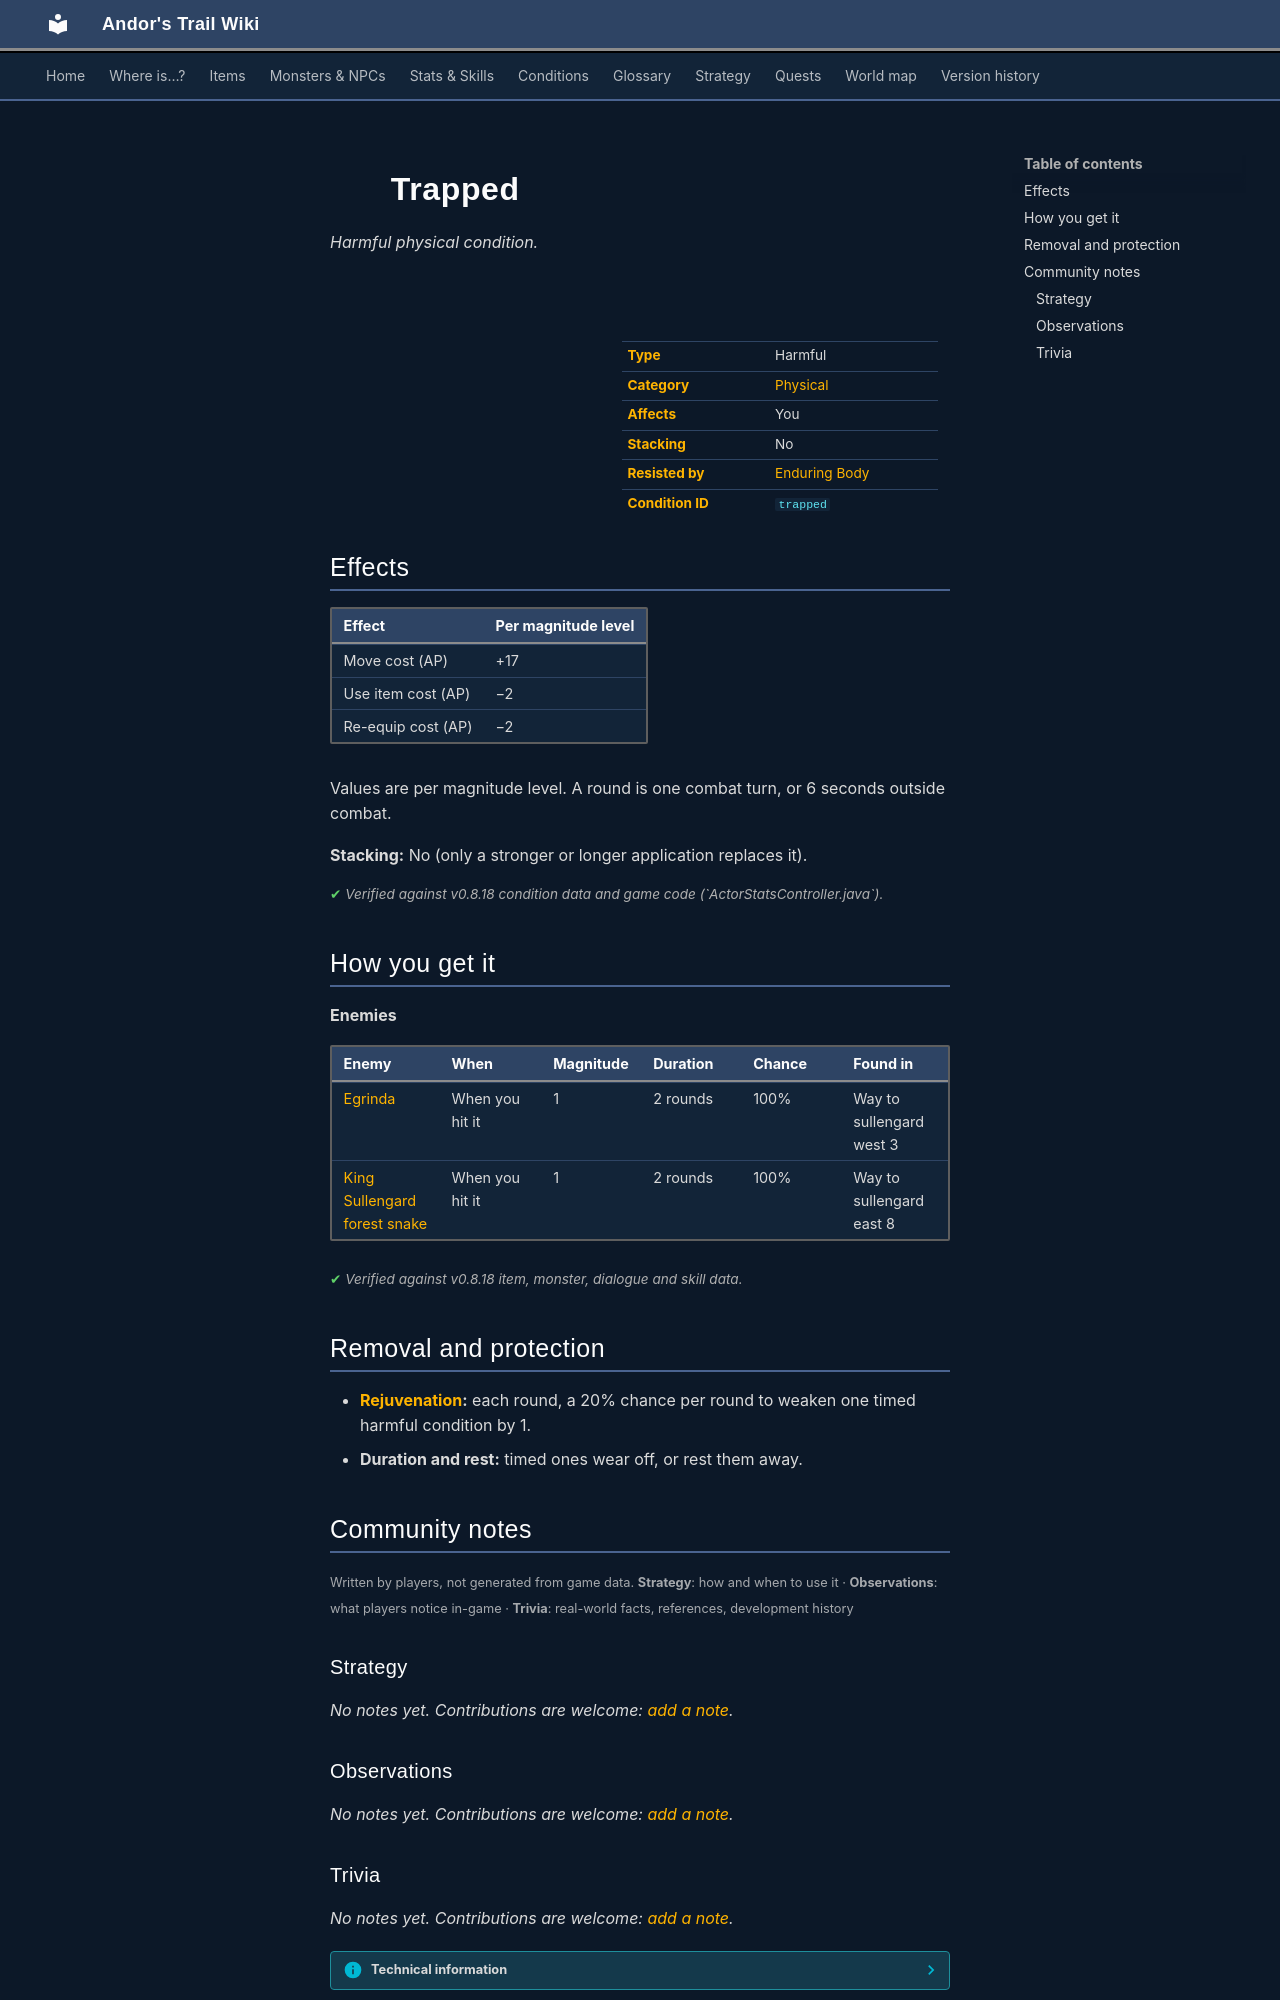

repository: asdfghjkl628/Andor-s-Trail-Wikiiii · page: conditions/trapped/index.html · generator: mkdocs

---
description: "Trapped is a harmful physical condition in Andor's Trail: move cost +17, item use cost −2, re-equip cost −2. Caused by: enemies."
---

# ![](../assets/icons/conditions/actorconditions_1_86.png){ .sprite } Trapped

*Harmful physical condition.*

<div class="infobox" markdown>

<p class="ib-img"><img class="sprite" src="../../assets/icons/conditions/actorconditions_1_86.png" alt=""></p>

| | |
|---|---|
| **Type** | Harmful |
| **Category** | [Physical](index.md#categories-and-resistance) |
| **Affects** | You |
| **Stacking** | No |
| **Resisted by** | [Enduring Body](../skills/resistancePhysical.md) |
| **Condition ID** | `trapped` |

</div>

## Effects

| Effect | Per magnitude level |
|---|---|
| Move cost (AP) | +17 |
| Use item cost (AP) | −2 |
| Re-equip cost (AP) | −2 |

Values are per magnitude level. A round is one combat turn, or 6 seconds outside combat.

**Stacking:** No (only a stronger or longer application replaces it).


<p class="verified">Verified against v0.8.18 condition data and game code (`ActorStatsController.java`).</p>

## How you get it

**Enemies**

| Enemy | When | Magnitude | Duration | Chance | Found in |
|---|---|---|---|---|---|
| [Egrinda](../monsters/egrinda.md) | When you hit it | 1 | 2 rounds | 100% | Way to sullengard west 3 |
| [King Sullengard forest snake](../monsters/sullengard_venom_snake_king.md) | When you hit it | 1 | 2 rounds | 100% | Way to sullengard east 8 |


<p class="verified">Verified against v0.8.18 item, monster, dialogue and skill data.</p>

## Removal and protection

- **[Rejuvenation](../skills/rejuvenation.md):** each round, a 20% chance per round to weaken one timed harmful condition by 1.
- **Duration and rest:** timed ones wear off, or rest them away.


## Community notes

<small>Written by players, not generated from game data. **Strategy**: how and when to use it · **Observations**: what players notice in-game · **Trivia**: real-world facts, references, development history</small>

### Strategy

*No notes yet. Contributions are welcome: [add a note](https://github.com/asdfghjkl628/Andor-s-Trail-Wikiiii/new/main/notes/conditions?filename=trapped.md&value=%23%23%20Strategy%0A%0A%3C%21--%20how%20and%20when%20to%20use%20it%20--%3E%0A%0A%23%23%20Observations%0A%0A%3C%21--%20what%20players%20notice%20in-game%20--%3E%0A%0A%23%23%20Trivia%0A%0A%3C%21--%20real-world%20facts%2C%20references%2C%20development%20history%20--%3E%0A).*

### Observations

*No notes yet. Contributions are welcome: [add a note](https://github.com/asdfghjkl628/Andor-s-Trail-Wikiiii/new/main/notes/conditions?filename=trapped.md&value=%23%23%20Strategy%0A%0A%3C%21--%20how%20and%20when%20to%20use%20it%20--%3E%0A%0A%23%23%20Observations%0A%0A%3C%21--%20what%20players%20notice%20in-game%20--%3E%0A%0A%23%23%20Trivia%0A%0A%3C%21--%20real-world%20facts%2C%20references%2C%20development%20history%20--%3E%0A).*
